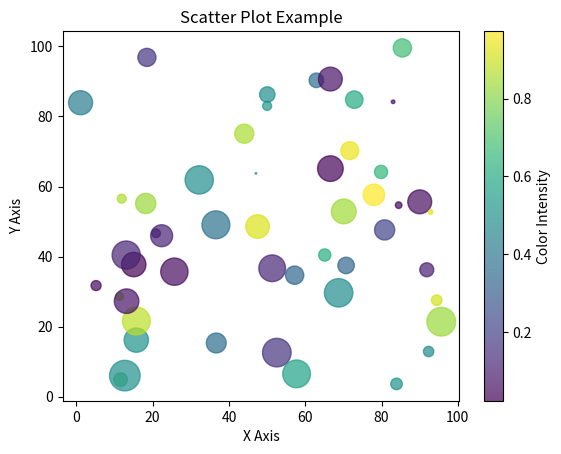

Source code (Python):
import matplotlib.pyplot as plt
import numpy as np


x = np.random.rand(50) * 100
y = np.random.rand(50) * 100
colors = np.random.rand(50)
sizes = np.random.rand(50) * 500


plt.scatter(x, y, c=colors, s=sizes, alpha=0.7, cmap='viridis')

plt.title("Scatter Plot Example")
plt.xlabel("X Axis")
plt.ylabel("Y Axis")
plt.colorbar(label="Color Intensity")

plt.show()